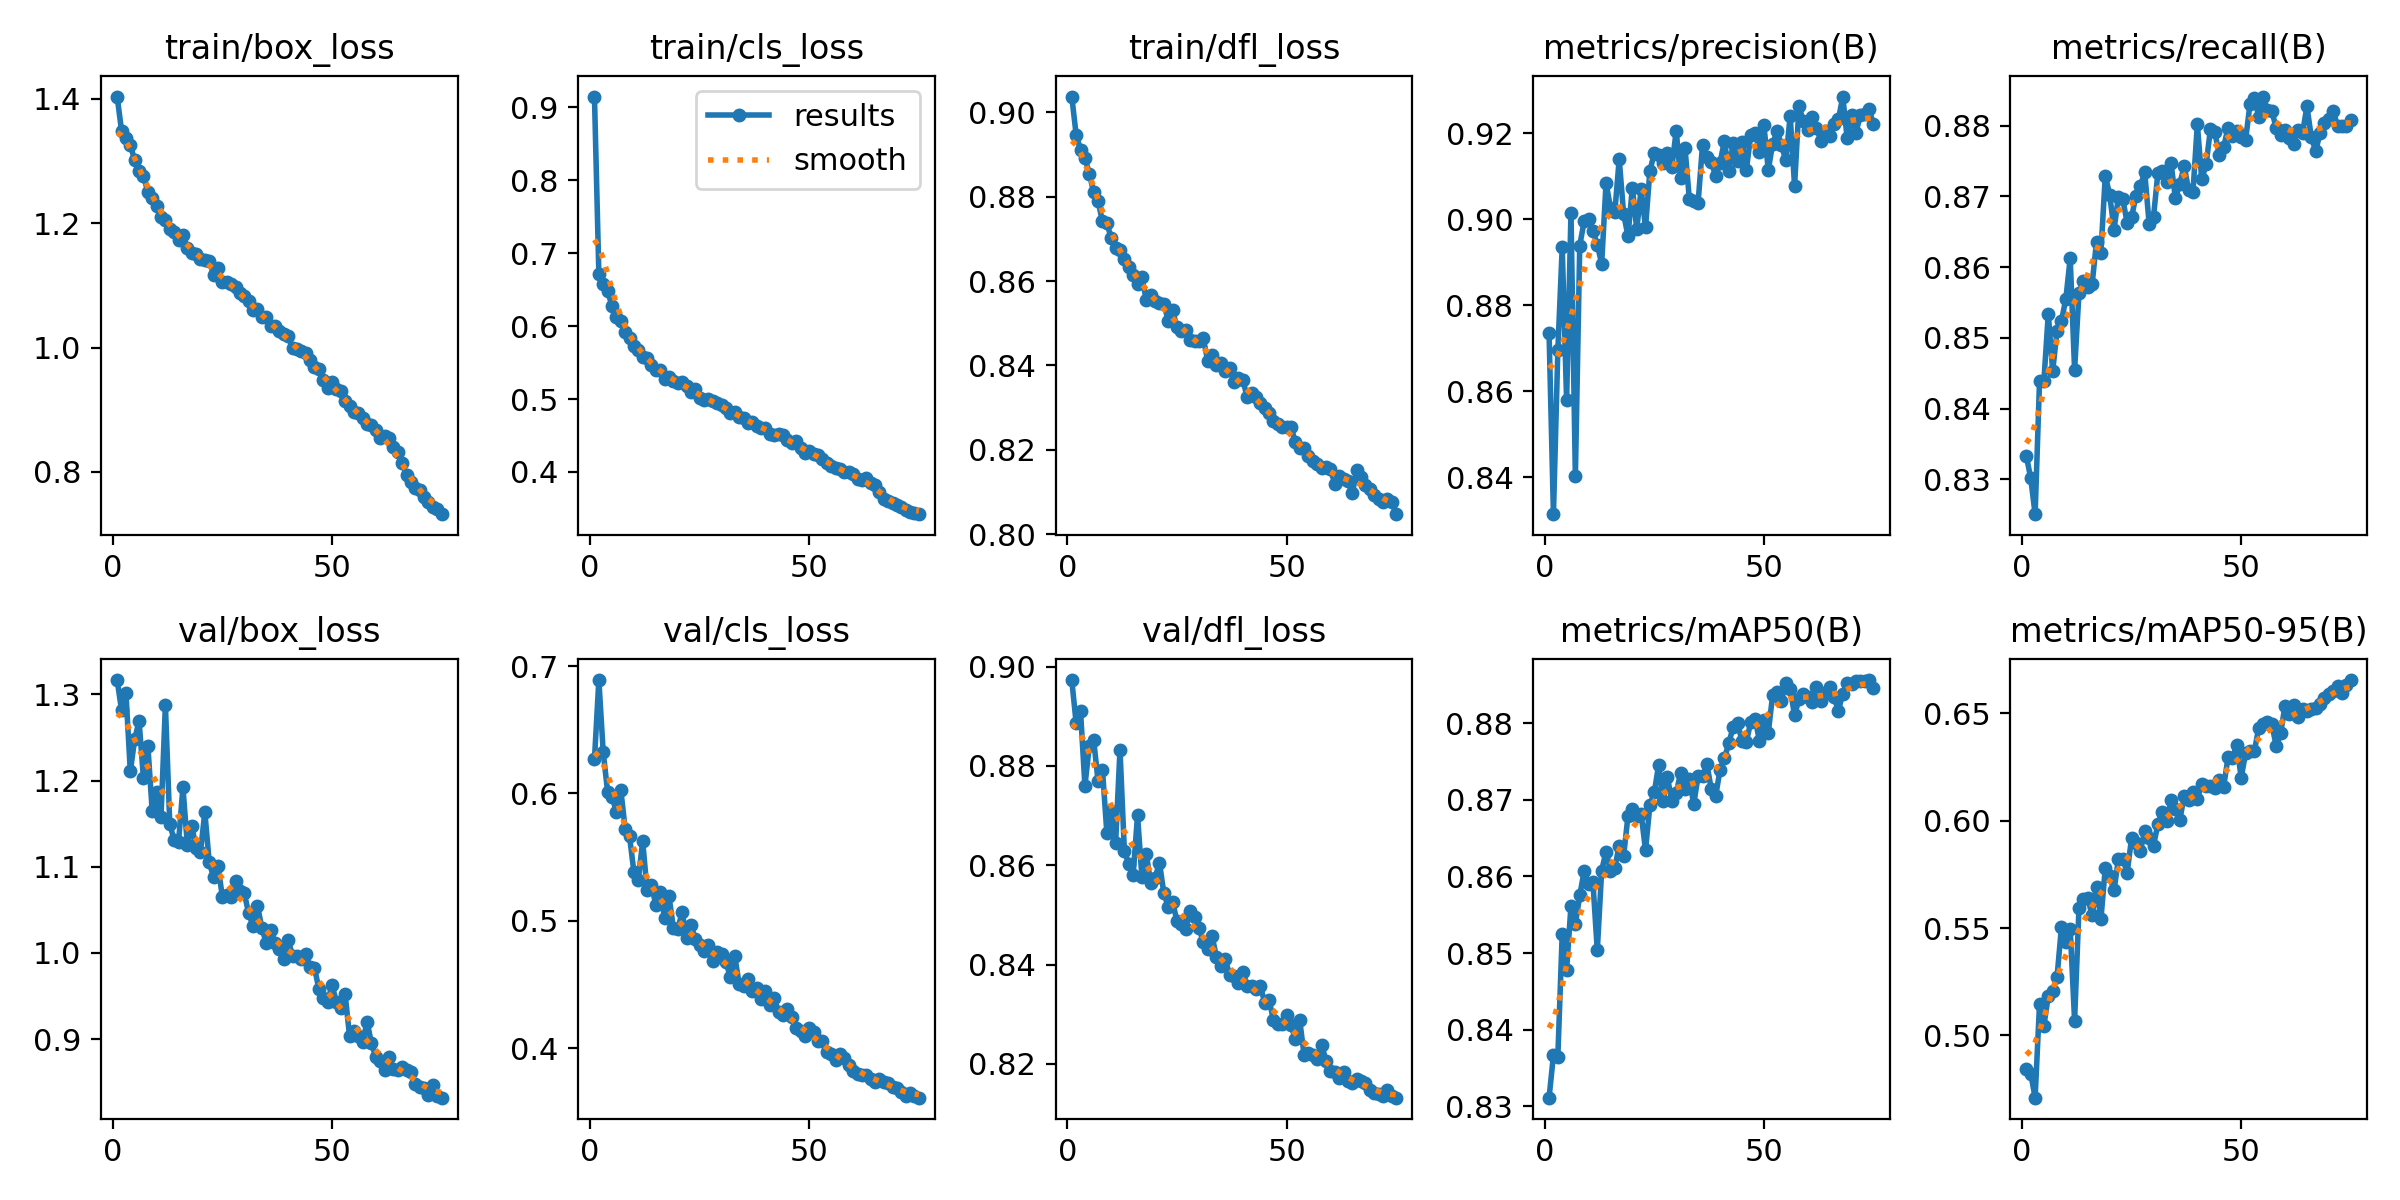

Values plotted in this chart, from the file beside it:
epoch, time, train/box_loss, train/cls_loss, train/dfl_loss, metrics/precision(B), metrics/recall(B), metrics/mAP50(B), metrics/mAP50-95(B), val/box_loss, val/cls_loss, val/dfl_loss, lr/pg0, lr/pg1, lr/pg2
1, 137.7, 1.404, 0.915, 0.9037, 0.8735, 0.8333, 0.8311, 0.4843, 1.317, 0.627, 0.8973, 0.0003317, 0.0003317, 0.0003317
2, 265.4, 1.348, 0.6722, 0.8946, 0.8314, 0.8301, 0.8367, 0.4822, 1.282, 0.689, 0.8886, 0.0006562, 0.0006562, 0.0006562
3, 391.3, 1.338, 0.6577, 0.8911, 0.8695, 0.8251, 0.8365, 0.471, 1.302, 0.6322, 0.891, 0.000972, 0.000972, 0.000972
4, 517.3, 1.325, 0.6479, 0.8891, 0.8935, 0.8438, 0.8525, 0.5146, 1.211, 0.6013, 0.876, 0.0009604, 0.0009604, 0.0009604
5, 643.4, 1.302, 0.6278, 0.8854, 0.8579, 0.8439, 0.8478, 0.5046, 1.248, 0.5975, 0.884, 0.0009472, 0.0009472, 0.0009472
6, 769.2, 1.283, 0.6128, 0.881, 0.9015, 0.8534, 0.8562, 0.5184, 1.269, 0.5857, 0.8852, 0.000934, 0.000934, 0.000934
7, 895.4, 1.275, 0.6073, 0.8789, 0.8402, 0.8453, 0.8538, 0.5208, 1.202, 0.603, 0.8769, 0.0009208, 0.0009208, 0.0009208
8, 1021, 1.251, 0.592, 0.8742, 0.8939, 0.851, 0.8575, 0.5273, 1.24, 0.5724, 0.8793, 0.0009076, 0.0009076, 0.0009076
9, 1147, 1.241, 0.5843, 0.8737, 0.8995, 0.8524, 0.8607, 0.5504, 1.164, 0.5663, 0.8666, 0.0008944, 0.0008944, 0.0008944
10, 1273, 1.227, 0.5722, 0.8702, 0.9002, 0.8555, 0.859, 0.5437, 1.186, 0.5383, 0.8709, 0.0008812, 0.0008812, 0.0008812
11, 1400, 1.21, 0.5672, 0.8679, 0.8973, 0.8613, 0.8593, 0.5496, 1.158, 0.5324, 0.8645, 0.000868, 0.000868, 0.000868
12, 1526, 1.204, 0.5584, 0.8674, 0.8941, 0.8455, 0.8504, 0.5069, 1.288, 0.5625, 0.8832, 0.0008548, 0.0008548, 0.0008548
13, 1651, 1.191, 0.5568, 0.8652, 0.8896, 0.8564, 0.8608, 0.5595, 1.15, 0.5242, 0.8629, 0.0008416, 0.0008416, 0.0008416
14, 1777, 1.185, 0.5467, 0.8633, 0.9085, 0.858, 0.8633, 0.5634, 1.131, 0.5278, 0.8603, 0.0008284, 0.0008284, 0.0008284
15, 1903, 1.173, 0.5404, 0.8615, 0.9027, 0.8573, 0.8607, 0.5639, 1.129, 0.5127, 0.8581, 0.0008152, 0.0008152, 0.0008152
16, 2029, 1.181, 0.5393, 0.8592, 0.9017, 0.8576, 0.8611, 0.5561, 1.192, 0.5226, 0.87, 0.000802, 0.000802, 0.000802
17, 2155, 1.161, 0.5275, 0.8609, 0.914, 0.8636, 0.864, 0.5693, 1.126, 0.5027, 0.8576, 0.0007888, 0.0007888, 0.0007888
18, 2281, 1.152, 0.5309, 0.8554, 0.9013, 0.8621, 0.8626, 0.554, 1.148, 0.5192, 0.8623, 0.0007756, 0.0007756, 0.0007756
19, 2407, 1.15, 0.5253, 0.8568, 0.8961, 0.8729, 0.8679, 0.5779, 1.122, 0.4948, 0.8564, 0.0007624, 0.0007624, 0.0007624
20, 2533, 1.143, 0.5224, 0.8552, 0.9073, 0.8703, 0.8688, 0.5741, 1.117, 0.4938, 0.8575, 0.0007492, 0.0007492, 0.0007492
21, 2658, 1.141, 0.5229, 0.8549, 0.8977, 0.8653, 0.868, 0.5675, 1.163, 0.5067, 0.8605, 0.000736, 0.000736, 0.000736
22, 2784, 1.14, 0.5177, 0.8546, 0.9069, 0.87, 0.8682, 0.5824, 1.105, 0.4867, 0.8544, 0.0007228, 0.0007228, 0.0007228
23, 2911, 1.117, 0.5102, 0.8506, 0.8981, 0.8696, 0.8634, 0.5822, 1.088, 0.4969, 0.8517, 0.0007096, 0.0007096, 0.0007096
24, 3036, 1.128, 0.5137, 0.853, 0.9112, 0.8662, 0.8693, 0.5759, 1.101, 0.4857, 0.8527, 0.0006964, 0.0006964, 0.0006964
25, 3162, 1.105, 0.5016, 0.849, 0.9154, 0.867, 0.871, 0.592, 1.065, 0.4811, 0.8487, 0.0006832, 0.0006832, 0.0006832
26, 3288, 1.106, 0.4993, 0.8481, 0.9149, 0.8701, 0.8746, 0.5897, 1.068, 0.4762, 0.8481, 0.00067, 0.00067, 0.00067
27, 3414, 1.102, 0.4996, 0.8484, 0.913, 0.8715, 0.8698, 0.5859, 1.065, 0.4812, 0.8473, 0.0006568, 0.0006568, 0.0006568
28, 3540, 1.097, 0.4977, 0.8461, 0.9153, 0.8734, 0.873, 0.5951, 1.083, 0.4685, 0.8508, 0.0006436, 0.0006436, 0.0006436
29, 3666, 1.088, 0.4941, 0.8459, 0.9121, 0.8662, 0.8698, 0.592, 1.072, 0.4753, 0.8495, 0.0006304, 0.0006304, 0.0006304
30, 3791, 1.083, 0.4914, 0.8459, 0.9206, 0.8671, 0.8709, 0.5884, 1.069, 0.4738, 0.8474, 0.0006172, 0.0006172, 0.0006172
31, 3917, 1.075, 0.4881, 0.8465, 0.9095, 0.8733, 0.8735, 0.5984, 1.046, 0.4675, 0.8445, 0.000604, 0.000604, 0.000604
32, 4043, 1.06, 0.4809, 0.8411, 0.9167, 0.8736, 0.8714, 0.6042, 1.031, 0.4561, 0.8431, 0.0005908, 0.0005908, 0.0005908
33, 4169, 1.061, 0.4824, 0.8425, 0.9047, 0.8721, 0.8728, 0.5997, 1.055, 0.4723, 0.8457, 0.0005776, 0.0005776, 0.0005776
34, 4295, 1.049, 0.4755, 0.8402, 0.9042, 0.8747, 0.8694, 0.6096, 1.029, 0.4508, 0.8416, 0.0005644, 0.0005644, 0.0005644
35, 4422, 1.05, 0.4745, 0.8407, 0.9039, 0.8697, 0.8731, 0.6054, 1.012, 0.449, 0.8398, 0.0005512, 0.0005512, 0.0005512
36, 4548, 1.035, 0.4677, 0.8387, 0.9173, 0.8718, 0.8731, 0.6004, 1.027, 0.4543, 0.8411, 0.000538, 0.000538, 0.000538
37, 4674, 1.035, 0.469, 0.8395, 0.9144, 0.8743, 0.8747, 0.6116, 1.012, 0.4451, 0.838, 0.0005248, 0.0005248, 0.0005248
38, 4800, 1.027, 0.4636, 0.836, 0.9133, 0.8709, 0.8714, 0.6099, 1.005, 0.4476, 0.8378, 0.0005116, 0.0005116, 0.0005116
39, 4926, 1.021, 0.4599, 0.8371, 0.9101, 0.8706, 0.8705, 0.6136, 0.9931, 0.4387, 0.8363, 0.0004984, 0.0004984, 0.0004984
40, 5052, 1.018, 0.4607, 0.8367, 0.9132, 0.8802, 0.8739, 0.6101, 1.015, 0.4452, 0.8386, 0.0004852, 0.0004852, 0.0004852
41, 5179, 0.9992, 0.4516, 0.8326, 0.9182, 0.8724, 0.8754, 0.6173, 0.9969, 0.4341, 0.8357, 0.000472, 0.000472, 0.000472
42, 5305, 0.997, 0.4509, 0.8335, 0.9112, 0.8745, 0.8774, 0.616, 0.9967, 0.4395, 0.8357, 0.0004588, 0.0004588, 0.0004588
43, 5432, 0.9937, 0.452, 0.8326, 0.9177, 0.8796, 0.8795, 0.6161, 0.9927, 0.4285, 0.8351, 0.0004456, 0.0004456, 0.0004456
44, 5558, 0.9913, 0.4509, 0.8312, 0.9136, 0.8791, 0.8801, 0.6152, 0.9991, 0.4265, 0.8358, 0.0004324, 0.0004324, 0.0004324
45, 5684, 0.9799, 0.4444, 0.8299, 0.918, 0.8758, 0.8777, 0.6188, 0.9839, 0.4307, 0.8324, 0.0004192, 0.0004192, 0.0004192
46, 5810, 0.9687, 0.4398, 0.8287, 0.9114, 0.877, 0.8776, 0.6158, 0.9829, 0.4243, 0.8328, 0.000406, 0.000406, 0.000406
47, 5936, 0.9662, 0.443, 0.8268, 0.9196, 0.8798, 0.8801, 0.6295, 0.9584, 0.4162, 0.8289, 0.0003928, 0.0003928, 0.0003928
48, 6063, 0.948, 0.4325, 0.8263, 0.9202, 0.8785, 0.8806, 0.6294, 0.9482, 0.4138, 0.828, 0.0003796, 0.0003796, 0.0003796
49, 6189, 0.9354, 0.4255, 0.8254, 0.9157, 0.8793, 0.8777, 0.6351, 0.9434, 0.41, 0.8281, 0.0003664, 0.0003664, 0.0003664
50, 6316, 0.9439, 0.4282, 0.8254, 0.922, 0.8784, 0.8804, 0.6201, 0.9627, 0.4157, 0.8298, 0.0003532, 0.0003532, 0.0003532
51, 6442, 0.9332, 0.4245, 0.8254, 0.9114, 0.8779, 0.8787, 0.6314, 0.9434, 0.4126, 0.8277, 0.00034, 0.00034, 0.00034
52, 6568, 0.9308, 0.4236, 0.8219, 0.9176, 0.883, 0.8837, 0.6327, 0.9364, 0.4061, 0.8251, 0.0003268, 0.0003268, 0.0003268
53, 6694, 0.9145, 0.4173, 0.8204, 0.9204, 0.884, 0.8841, 0.6324, 0.9519, 0.4061, 0.8288, 0.0003136, 0.0003136, 0.0003136
54, 6821, 0.9062, 0.4129, 0.8204, 0.9173, 0.8812, 0.8829, 0.6432, 0.904, 0.3971, 0.8217, 0.0003004, 0.0003004, 0.0003004
55, 6947, 0.8963, 0.4079, 0.8185, 0.9137, 0.8841, 0.8853, 0.645, 0.909, 0.3956, 0.8222, 0.0002872, 0.0002872, 0.0002872
56, 7073, 0.8942, 0.4057, 0.8175, 0.924, 0.8822, 0.8845, 0.646, 0.9036, 0.3912, 0.8219, 0.000274, 0.000274, 0.000274
57, 7200, 0.8869, 0.4039, 0.8166, 0.9077, 0.8821, 0.881, 0.6449, 0.8964, 0.3959, 0.821, 0.0002608, 0.0002608, 0.0002608
58, 7326, 0.8779, 0.3996, 0.8157, 0.9263, 0.8797, 0.8832, 0.6347, 0.9203, 0.3928, 0.8238, 0.0002476, 0.0002476, 0.0002476
59, 7453, 0.8753, 0.3997, 0.816, 0.9228, 0.8788, 0.8838, 0.6407, 0.8952, 0.3874, 0.8206, 0.0002344, 0.0002344, 0.0002344
60, 7578, 0.8681, 0.3972, 0.8154, 0.9208, 0.8794, 0.8834, 0.6537, 0.8788, 0.3827, 0.8186, 0.0002212, 0.0002212, 0.0002212
... 15 more rows
